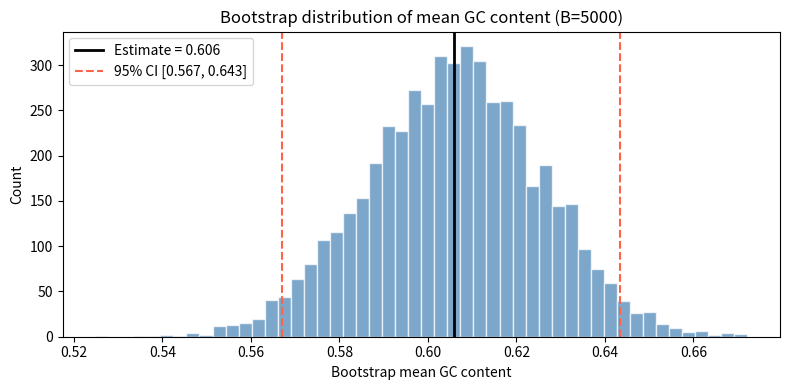

Write the Python code that produced this figure.
import numpy as np

# Cell 6.1 — Old vs new API
# Old (global state — avoid in library code):
np.random.seed(42)
old_sample = np.random.standard_normal(5)

# New (isolated generator — use this):
rng = np.random.default_rng(seed=42)
new_sample = rng.standard_normal(5)

print("Old API:", old_sample.round(4))
print("New API:", new_sample.round(4))
print("(Different values from same seed — different algorithm)'")

# Cell 6.2 — Reproducibility: same seed → same output
def make_rng(seed: int) -> np.random.Generator:
    return np.random.default_rng(seed)

run1 = make_rng(42).standard_normal(10)
run2 = make_rng(42).standard_normal(10)
run3 = make_rng(99).standard_normal(10)

print(f"Same seed, run 1 vs 2: {np.allclose(run1, run2)}")
print(f"Different seed (42 vs 99): {np.allclose(run1, run3)}")

# Cell 6.3 — Bootstrap confidence interval for GC content
def bootstrap_ci(
    data: np.ndarray,
    statistic,
    n_bootstrap: int = 2000,
    confidence: float = 0.95,
    rng: np.random.Generator | None = None,
) -> tuple[float, float, float]:
    """
    Percentile bootstrap confidence interval.

    Returns
    -------
    (point_estimate, lower, upper)
    """
    if rng is None:
        rng = np.random.default_rng()
    point = statistic(data)
    boots = [
        statistic(rng.choice(data, size=len(data), replace=True))
        for _ in range(n_bootstrap)
    ]
    alpha = (1 - confidence) / 2
    lower, upper = np.quantile(boots, [alpha, 1-alpha])
    return point, lower, upper

# Synthetic GC content measurements from 50 windows
rng_main = np.random.default_rng(42)
gc_values = rng_main.beta(a=6, b=4, size=50)  # Beta(6,4) → mean ~0.6

est, lo, hi = bootstrap_ci(gc_values, np.mean, n_bootstrap=5000, rng=rng_main)
print(f"GC content estimate: {est:.4f}")
print(f"95% Bootstrap CI:    [{lo:.4f}, {hi:.4f}]")

# Cell 6.4 — Reproducible train/test split for expression data
def stratified_split(
    n: int,
    labels: np.ndarray,
    test_frac: float = 0.2,
    rng: np.random.Generator | None = None,
) -> tuple[np.ndarray, np.ndarray]:
    """Stratified train/test split preserving class proportions."""
    if rng is None:
        rng = np.random.default_rng()
    train_idx, test_idx = [], []
    for cls in np.unique(labels):
        cls_idx = np.where(labels == cls)[0]
        rng.shuffle(cls_idx)
        n_test = max(1, int(len(cls_idx) * test_frac))
        test_idx.extend(cls_idx[:n_test])
        train_idx.extend(cls_idx[n_test:])
    return np.array(train_idx), np.array(test_idx)

labels = np.array([0]*40 + [1]*40 + [2]*20)
rng2 = np.random.default_rng(seed=42)
train, test = stratified_split(100, labels, rng=rng2)
print(f"Train: {len(train)} samples, Test: {len(test)} samples")
print(f"Test class distribution: {np.bincount(labels[test])}")

# Cell 7.1 — Bootstrap distribution visualization
import matplotlib.pyplot as plt

rng_plot = np.random.default_rng(42)
gc_data = rng_plot.beta(6, 4, size=50)
boot_means = [
    rng_plot.choice(gc_data, size=50, replace=True).mean()
    for _ in range(5000)
]

fig, ax = plt.subplots(figsize=(8, 4))
ax.hist(boot_means, bins=50, color="steelblue", alpha=0.7, edgecolor="white")
lo, hi = np.quantile(boot_means, [0.025, 0.975])
ax.axvline(np.mean(gc_data), color="black", lw=2, label=f"Estimate = {np.mean(gc_data):.3f}")
ax.axvline(lo, color="tomato", lw=1.5, linestyle="--", label=f"95% CI [{lo:.3f}, {hi:.3f}]")
ax.axvline(hi, color="tomato", lw=1.5, linestyle="--")
ax.set_xlabel("Bootstrap mean GC content")
ax.set_ylabel("Count")
ax.set_title("Bootstrap distribution of mean GC content (B=5000)")
ax.legend()
plt.tight_layout()
plt.show()
